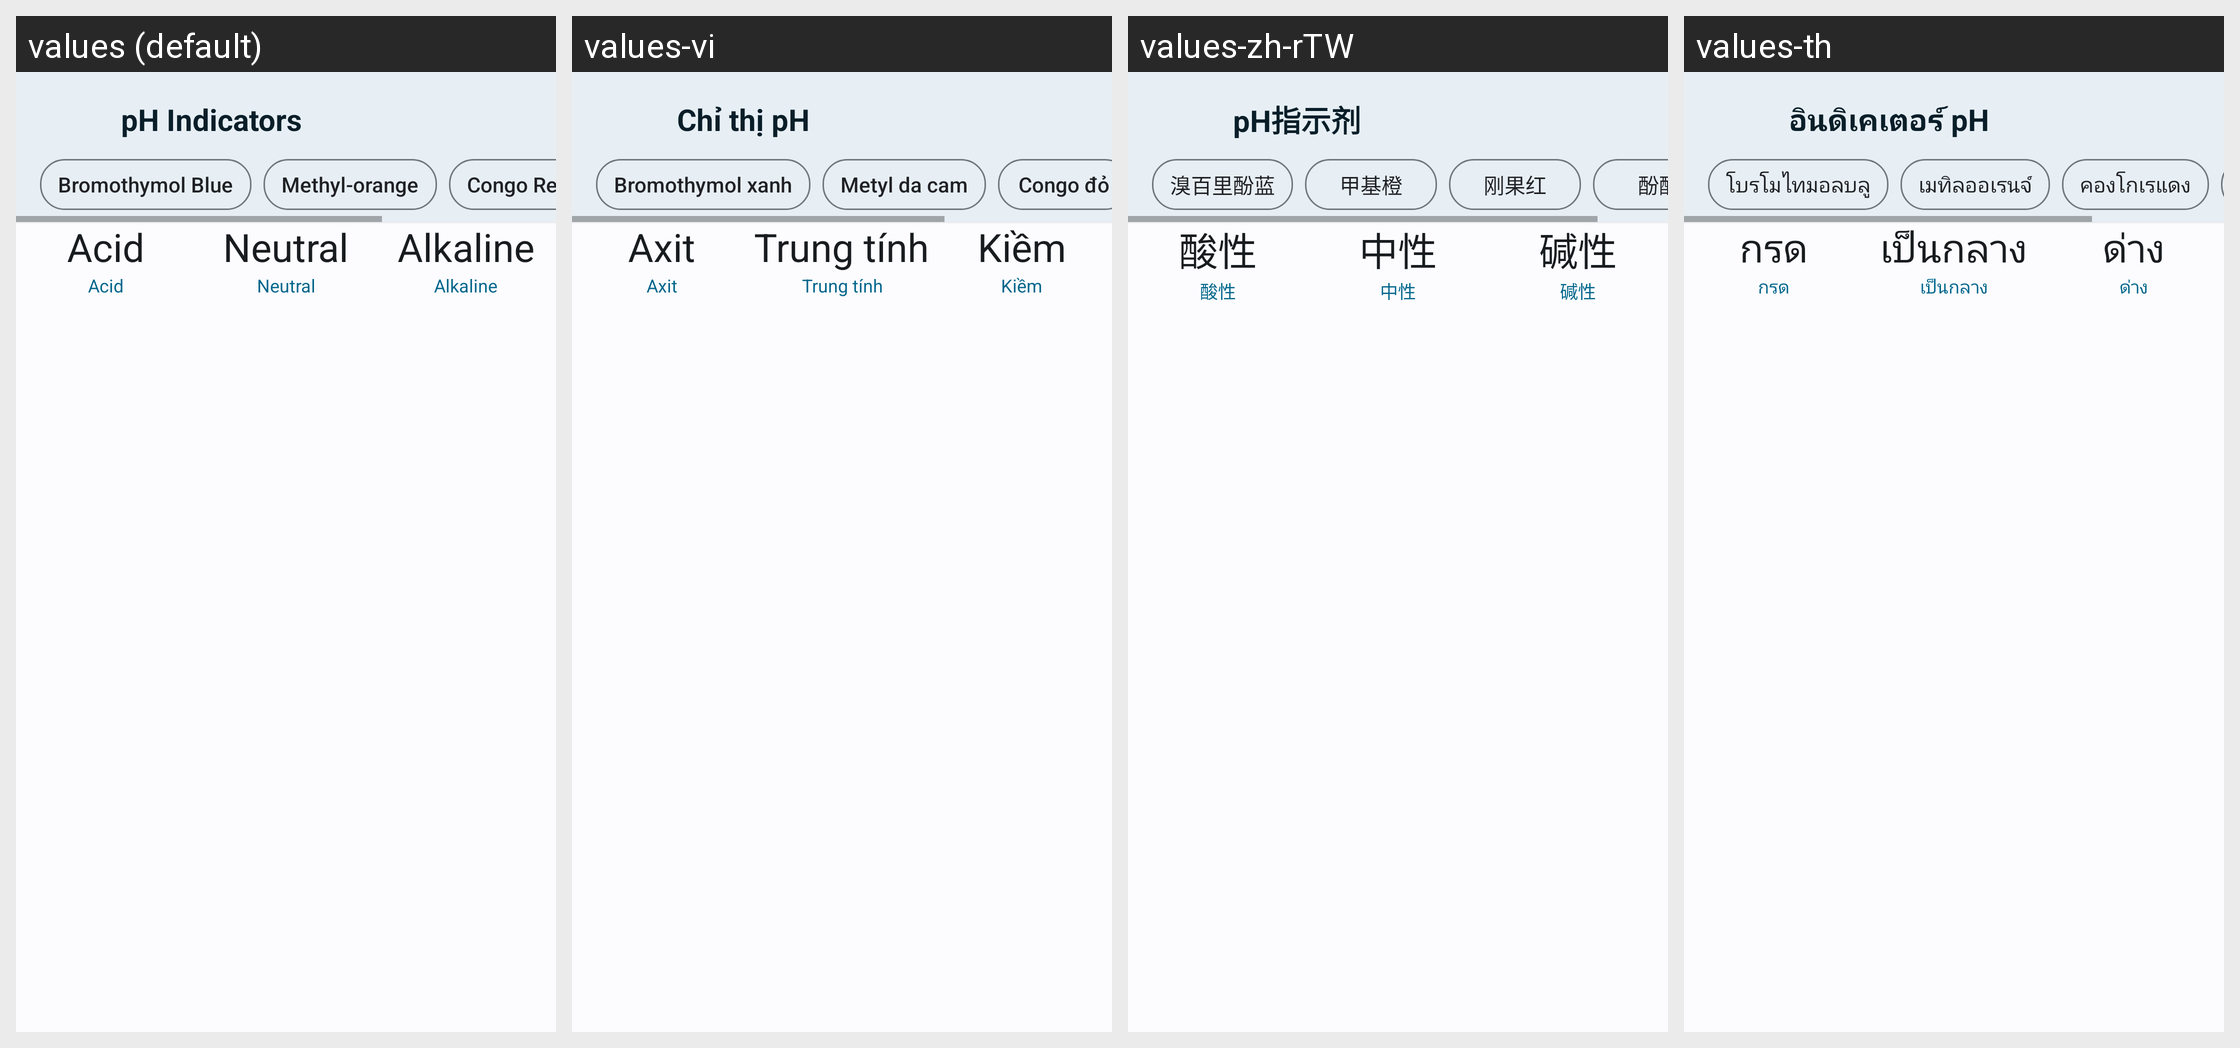

Translations of the strings shown on this Android screen, per locale in the grid:
Android screen res/layout/a_ph.xml rendered under 4 locales, left to right: values (default), values-vi, values-zh-rTW, values-th. Device: Nexus 5 (rendered at 1080×1920; each locale shown at half size, 540×960, under a caption strip naming it); theme AppTheme.
Other locales in the repository, not shown: values-ar, values-de, values-es, values-fr, values-hi, values-in, values-it, values-ja, values-ko, values-pt, values-pt-rBR, values-ru, values-zh.
Strings drawn on this screen, with the default value and each locale's value (text and hints the layout hard-codes, and strings that could not be matched under every locale, appear in the picture but are not listed):

activity_ph_acid
  values: Acid
  values-vi: Axit
  values-zh-rTW: 酸性
  values-th: กรด

activity_ph_neutral
  values: Neutral
  values-vi: Trung tính
  values-zh-rTW: 中性
  values-th: เป็นกลาง

activity_ph_methyl_orange
  values: Methyl-orange
  values-vi: Metyl da cam
  values-zh-rTW: 甲基橙
  values-th: เมทิลออเรนจ์
